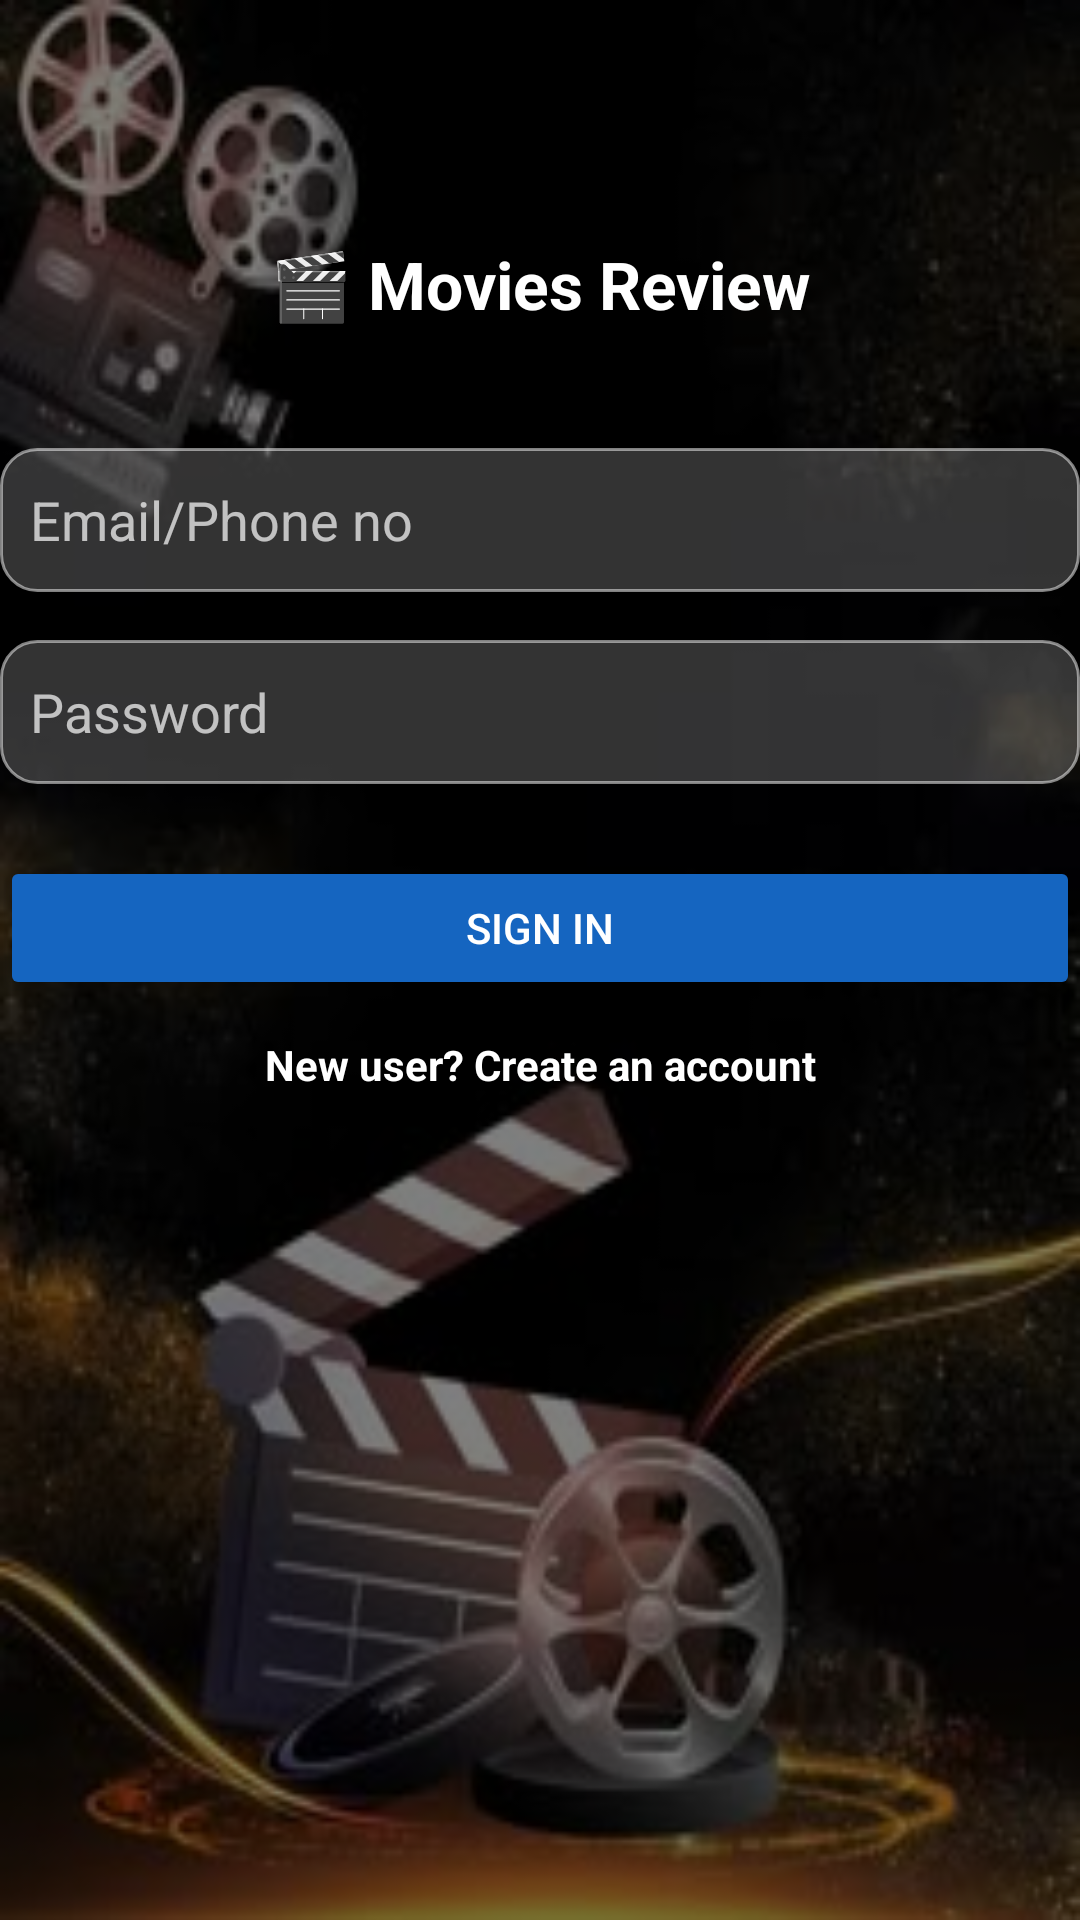

Here is an Android app screen rendered from its layout file. Give the layout XML and the strings, colors and styles it references.
<!-- AndroidManifest.xml: application theme Theme.MoviesReview -->
<!-- res/layout/activity_sign_in.xml -->
<?xml version="1.0" encoding="utf-8"?>
<androidx.constraintlayout.widget.ConstraintLayout
    xmlns:android="http://schemas.android.com/apk/res/android"
    xmlns:app="http://schemas.android.com/apk/res-auto"
    xmlns:tools="http://schemas.android.com/tools"
    android:layout_width="match_parent"
    android:layout_height="match_parent"
    android:background="@drawable/background"
    tools:context=".SignInActivity">

    
    <View
        android:id="@+id/overlay"
        android:layout_width="match_parent"
        android:layout_height="match_parent"
        android:background="#80000000" />  

    
    <TextView
        android:id="@+id/tvAppTitle"
        android:layout_width="wrap_content"
        android:layout_height="wrap_content"
        android:text="🎬 Movies Review"
        android:textSize="22sp"
        android:textStyle="bold"
        android:textColor="#FFFFFF"
        android:layout_marginTop="80dp"
        app:layout_constraintTop_toTopOf="parent"
        app:layout_constraintStart_toStartOf="parent"
        app:layout_constraintEnd_toEndOf="parent" />

    
    <EditText
        android:id="@+id/etEmail"
        android:layout_width="0dp"
        android:layout_height="48dp"
        android:hint="Email/Phone no"
        android:padding="10dp"
        android:background="@drawable/edittext_background"
        android:textColor="#FFFFFF"
        android:textColorHint="#B3FFFFFF"
        android:layout_marginTop="40dp"
        app:layout_constraintTop_toBottomOf="@id/tvAppTitle"
        app:layout_constraintStart_toStartOf="parent"
        app:layout_constraintEnd_toEndOf="parent" />

    
    <EditText
        android:id="@+id/etPassword"
        android:layout_width="0dp"
        android:layout_height="48dp"
        android:hint="Password"
        android:inputType="textPassword"
        android:padding="10dp"
        android:background="@drawable/edittext_background"
        android:textColor="#FFFFFF"
        android:textColorHint="#B3FFFFFF"
        android:layout_marginTop="16dp"
        app:layout_constraintTop_toBottomOf="@id/etEmail"
        app:layout_constraintStart_toStartOf="parent"
        app:layout_constraintEnd_toEndOf="parent" />

    
    <Button
        android:id="@+id/btnSignIn"
        android:layout_width="0dp"
        android:layout_height="wrap_content"
        android:text="Sign In"
        android:layout_marginTop="24dp"
        android:backgroundTint="#1565C0"
        android:textColor="#FFFFFF"
        app:layout_constraintTop_toBottomOf="@id/etPassword"
        app:layout_constraintStart_toStartOf="parent"
        app:layout_constraintEnd_toEndOf="parent" />

    
    <TextView
        android:id="@+id/tvSignUpLink"
        android:layout_width="wrap_content"
        android:layout_height="wrap_content"
        android:text="New user? Create an account"
        android:textColor="#FFFFFF"
        android:textStyle="bold"
        android:layout_marginTop="12dp"
        app:layout_constraintTop_toBottomOf="@id/btnSignIn"
        app:layout_constraintStart_toStartOf="parent"
        app:layout_constraintEnd_toEndOf="parent" />

</androidx.constraintlayout.widget.ConstraintLayout>
<!-- resources referenced by this layout -->
<resources>
  <!-- drawable background: png bitmap (drawable, 119349 bytes) -->
  <!-- drawable edittext_background (drawable) -->
  <shape xmlns:android="http://schemas.android.com/apk/res/android"
      android:shape="rectangle">
      <solid android:color="#33FFFFFF" /> 
      <corners android:radius="12dp" />
      <stroke android:width="1dp" android:color="#80FFFFFF" />
  </shape>
  <style name="Theme.MoviesReview" parent="Base.Theme.MoviesReview" />
  <style name="Base.Theme.MoviesReview" parent="Theme.Material3.DayNight.NoActionBar">
          
          
      </style>
</resources>
